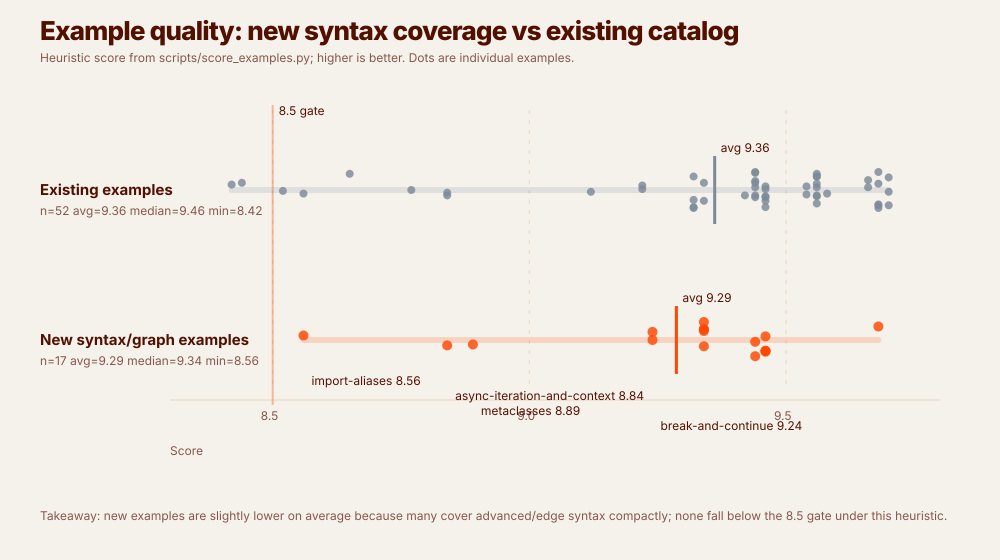

Values plotted in this chart, from the file beside it:
cohort, slug, score
Existing examples, hello-world, 9.12
Existing examples, values, 9.44
Existing examples, numbers, 9.42
Existing examples, booleans, 9.32
New syntax/graph examples, operators-and-literals, 9.44
Existing examples, none, 9.70
Existing examples, variables, 9.44
Existing examples, constants, 9.32
Existing examples, truthiness, 9.70
Existing examples, equality-and-identity, 9.56
Existing examples, mutability, 9.44
Existing examples, strings, 9.68
Existing examples, string-formatting, 9.44
Existing examples, conditionals, 9.54
New syntax/graph examples, assignment-expressions, 9.34
Existing examples, for-loops, 9.46
New syntax/graph examples, break-and-continue, 9.24
New syntax/graph examples, loop-else, 9.34
Existing examples, iterating-over-iterables, 9.70
Existing examples, iterators, 9.56
Existing examples, match-statements, 8.84
New syntax/graph examples, advanced-match-patterns, 9.44
Existing examples, while-loops, 9.46
Existing examples, lists, 9.56
Existing examples, tuples, 9.56
Existing examples, unpacking, 9.66
Existing examples, dicts, 9.56
Existing examples, sets, 9.68
Existing examples, slices, 9.46
Existing examples, comprehensions, 9.68
New syntax/graph examples, comprehension-patterns, 9.46
Existing examples, sorting, 9.68
Existing examples, functions, 9.44
Existing examples, keyword-only-arguments, 9.32
New syntax/graph examples, positional-only-parameters, 9.34
Existing examples, args-and-kwargs, 9.56
Existing examples, multiple-return-values, 9.46
Existing examples, closures, 9.22
New syntax/graph examples, scope-global-nonlocal, 9.46
Existing examples, recursion, 8.65
Existing examples, lambdas, 9.56
Existing examples, generators, 9.46
New syntax/graph examples, yield-from, 9.46
Existing examples, generator-expressions, 9.44
Existing examples, itertools, 9.68
Existing examples, decorators, 9.34
Existing examples, classes, 8.44
New syntax/graph examples, inheritance-and-super, 9.34
Existing examples, dataclasses, 9.44
Existing examples, properties, 9.56
Existing examples, special-methods, 8.52
New syntax/graph examples, metaclasses, 8.89
Existing examples, context-managers, 9.58
New syntax/graph examples, delete-statements, 9.68
Existing examples, exceptions, 8.56
New syntax/graph examples, assertions, 9.46
New syntax/graph examples, exception-chaining, 9.34
New syntax/graph examples, exception-groups, 9.24
Existing examples, modules, 8.84
New syntax/graph examples, import-aliases, 8.56
... 9 more rows
